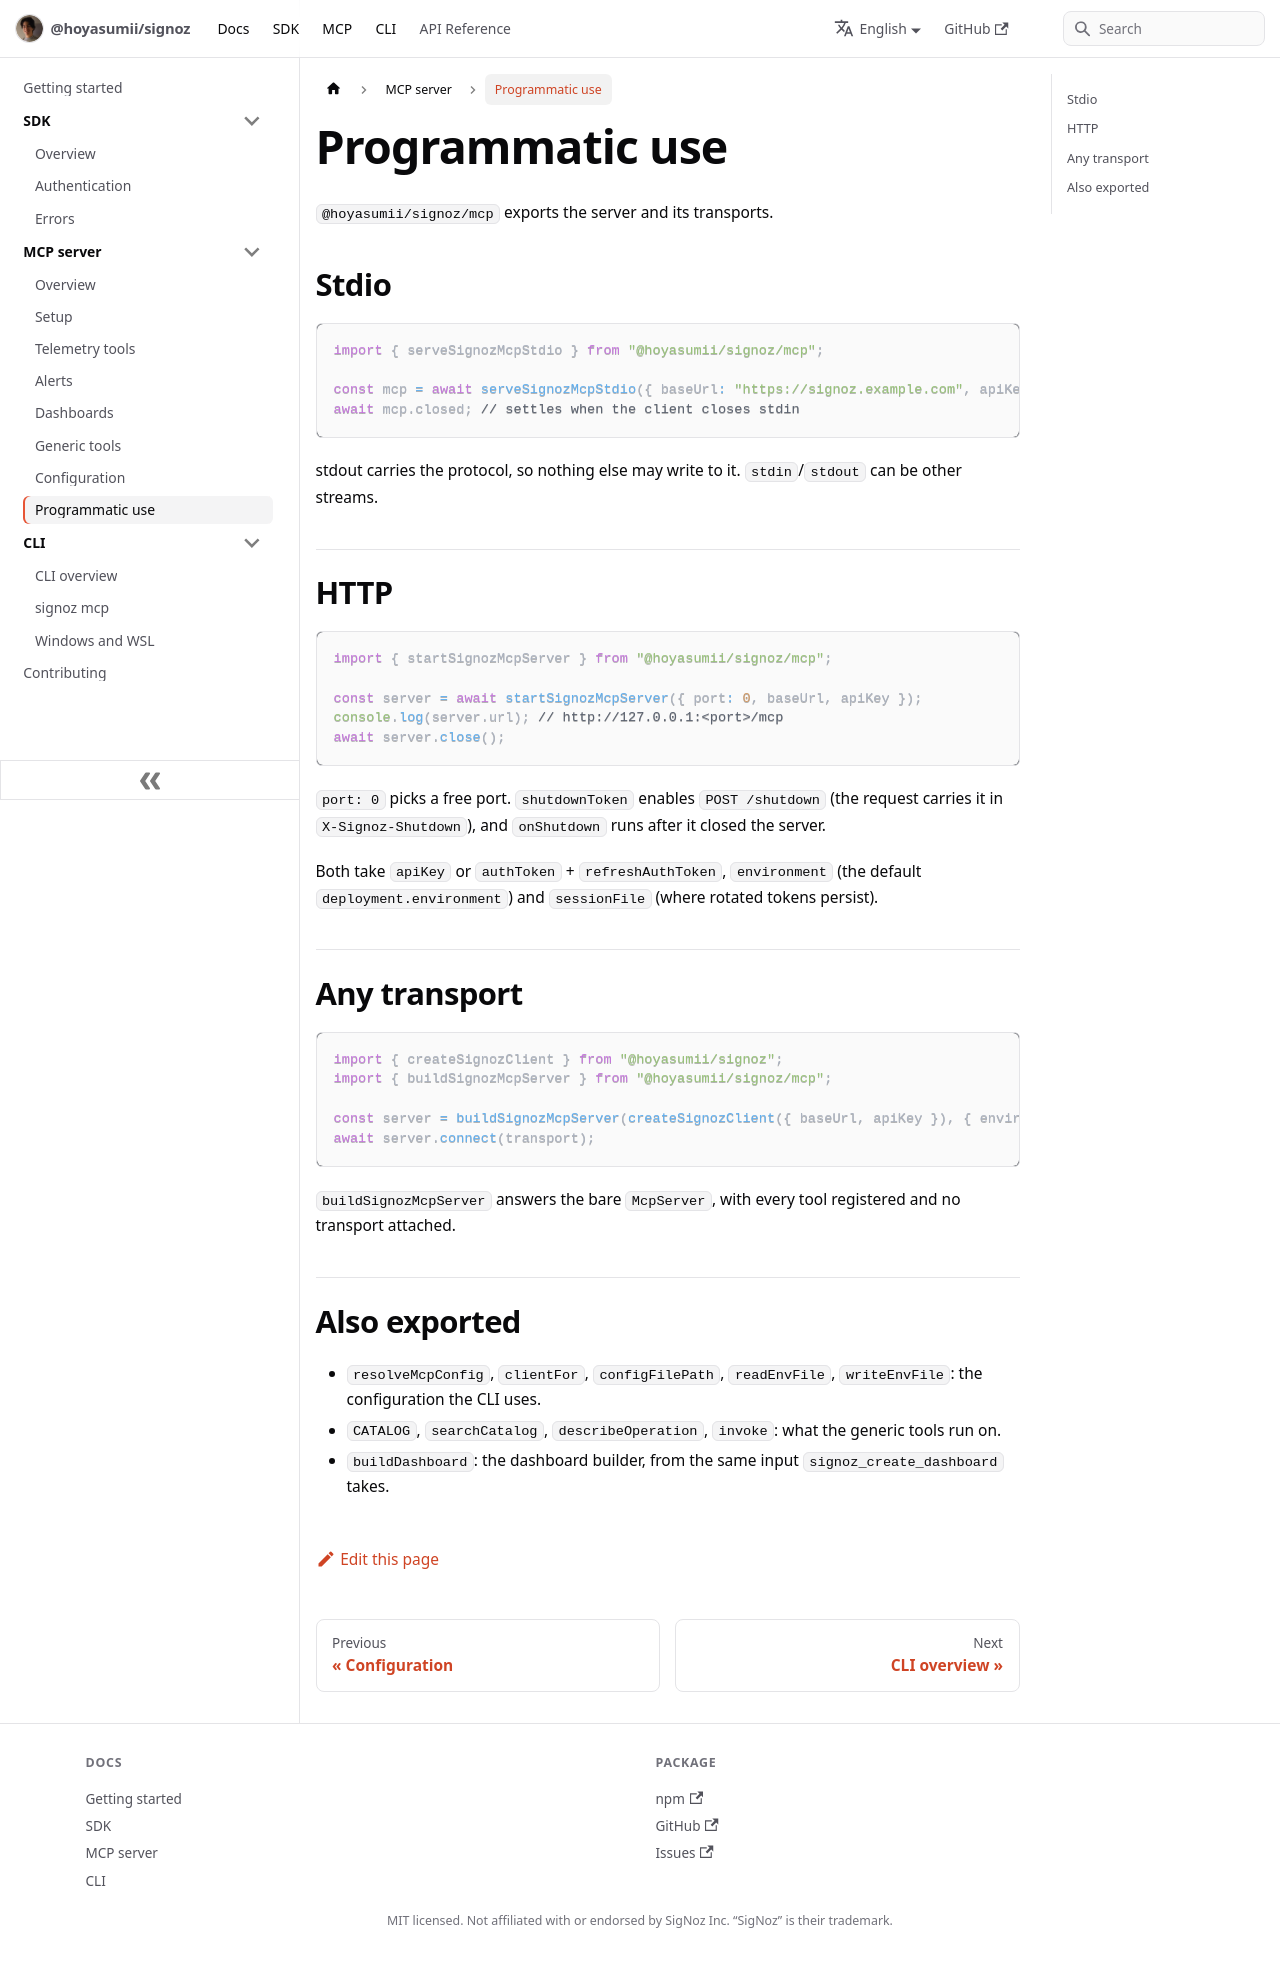

repository: Hoyasumii/signoz · page: docs/mcp/programmatic.html · generator: docusaurus

---
sidebar_position: 8
title: Programmatic use
description: "Run the SigNoz MCP server from your own code: over stdio, over HTTP, or on any MCP transport."
---

# Programmatic use

`@hoyasumii/signoz/mcp` exports the server and its transports.

## Stdio

```ts
import { serveSignozMcpStdio } from "@hoyasumii/signoz/mcp";

const mcp = await serveSignozMcpStdio({ baseUrl: "https://signoz.example.com", apiKey: process.env.SIGNOZ_API_KEY! });
await mcp.closed; // settles when the client closes stdin
```

stdout carries the protocol, so nothing else may write to it. `stdin`/`stdout` can be other streams.

## HTTP

```ts
import { startSignozMcpServer } from "@hoyasumii/signoz/mcp";

const server = await startSignozMcpServer({ port: 0, baseUrl, apiKey });
console.log(server.url); // http://127.0.0.1:<port>/mcp
await server.close();
```

`port: 0` picks a free port. `shutdownToken` enables `POST /shutdown` (the request carries it in
`X-Signoz-Shutdown`), and `onShutdown` runs after it closed the server.

Both take `apiKey` or `authToken` + `refreshAuthToken`, `environment` (the default `deployment.environment`) and
`sessionFile` (where rotated tokens persist).

## Any transport

```ts
import { createSignozClient } from "@hoyasumii/signoz";
import { buildSignozMcpServer } from "@hoyasumii/signoz/mcp";

const server = buildSignozMcpServer(createSignozClient({ baseUrl, apiKey }), { environment: "production" });
await server.connect(transport);
```

`buildSignozMcpServer` answers the bare `McpServer`, with every tool registered and no transport attached.

## Also exported

- `resolveMcpConfig`, `clientFor`, `configFilePath`, `readEnvFile`, `writeEnvFile`: the configuration the CLI uses.
- `CATALOG`, `searchCatalog`, `describeOperation`, `invoke`: what the generic tools run on.
- `buildDashboard`: the dashboard builder, from the same input `signoz_create_dashboard` takes.
